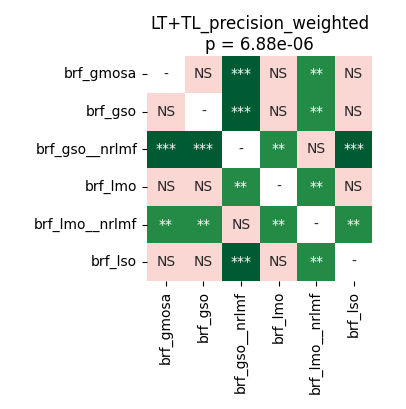

The data file committed next to this chart (first rows):
	brf_gmosa	brf_gso	brf_gso__nrlmf	brf_lmo	brf_lmo__nrlmf	brf_lso
brf_gmosa	1.0	0.5797	0.0007629	0.6094	0.003597	0.3153
brf_gso	0.5797	1.0	0.0004578	0.8795	0.002289	0.2398
brf_gso__nrlmf	0.0007629	0.0004578	1.0	0.004005	0.9799	0.0004578
brf_lmo	0.6094	0.8795	0.004005	1.0	0.003281	0.3153
brf_lmo__nrlmf	0.003597	0.002289	0.9799	0.003281	1.0	0.001602
brf_lso	0.3153	0.2398	0.0004578	0.3153	0.001602	1.0
